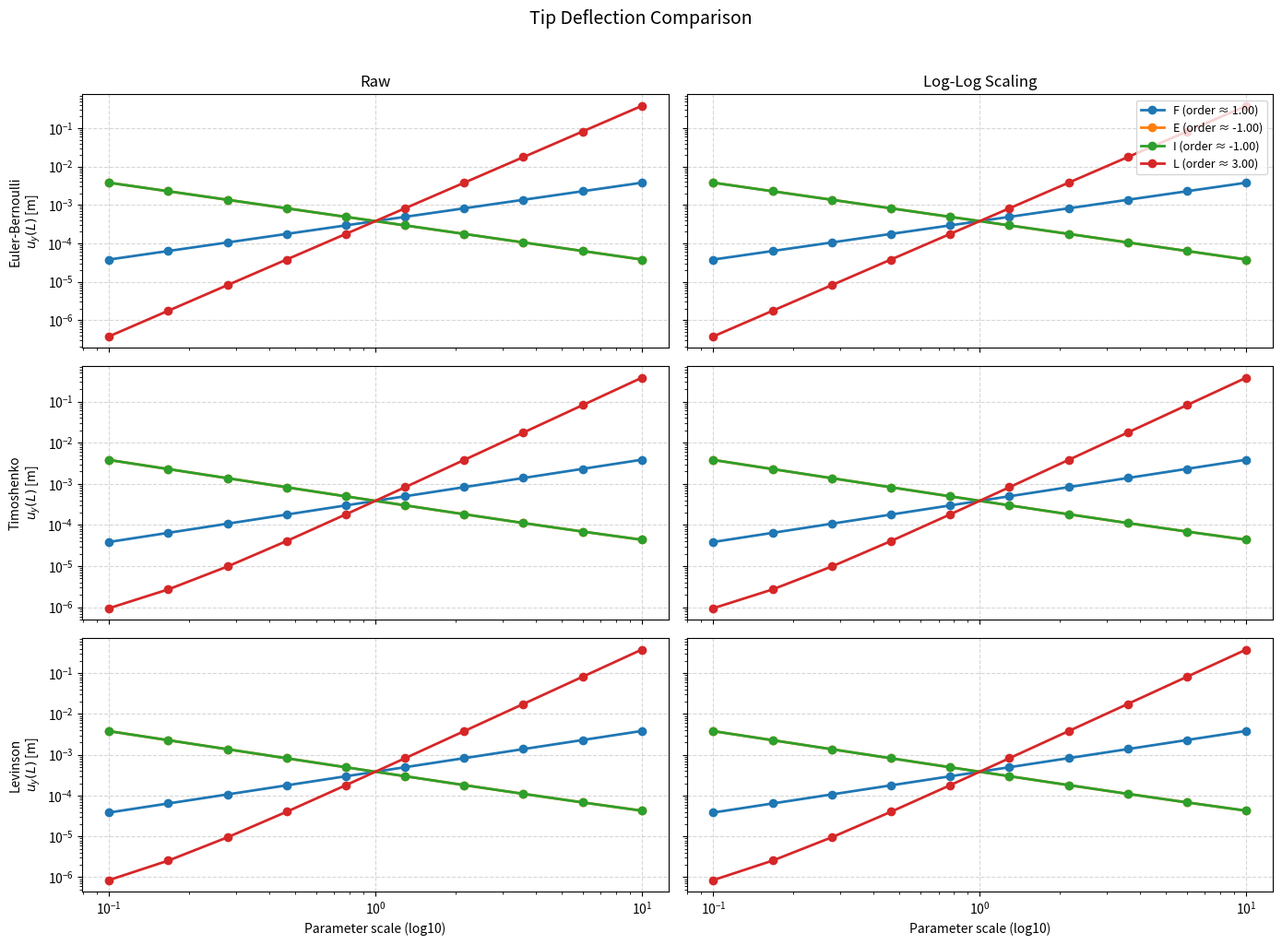
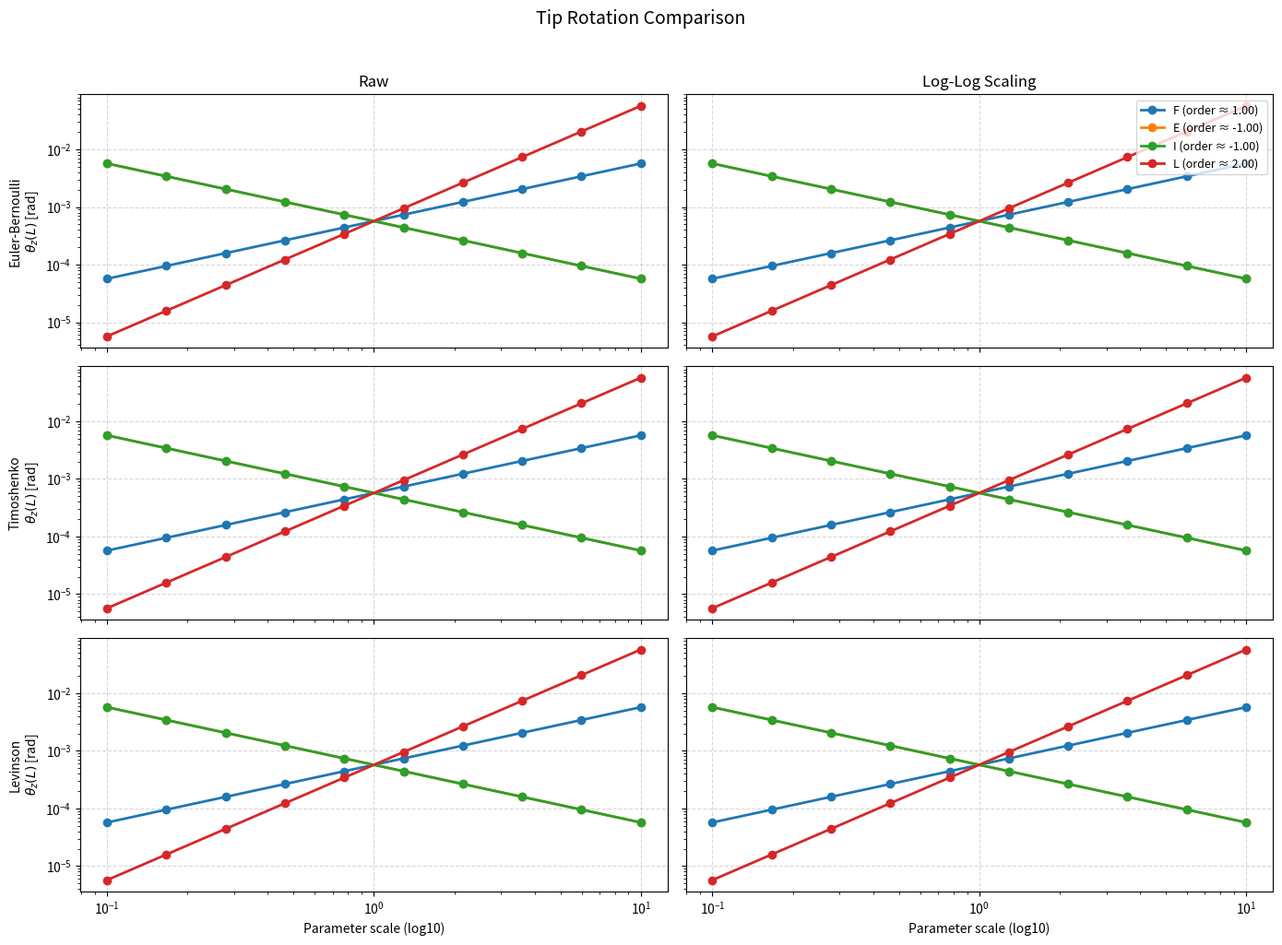
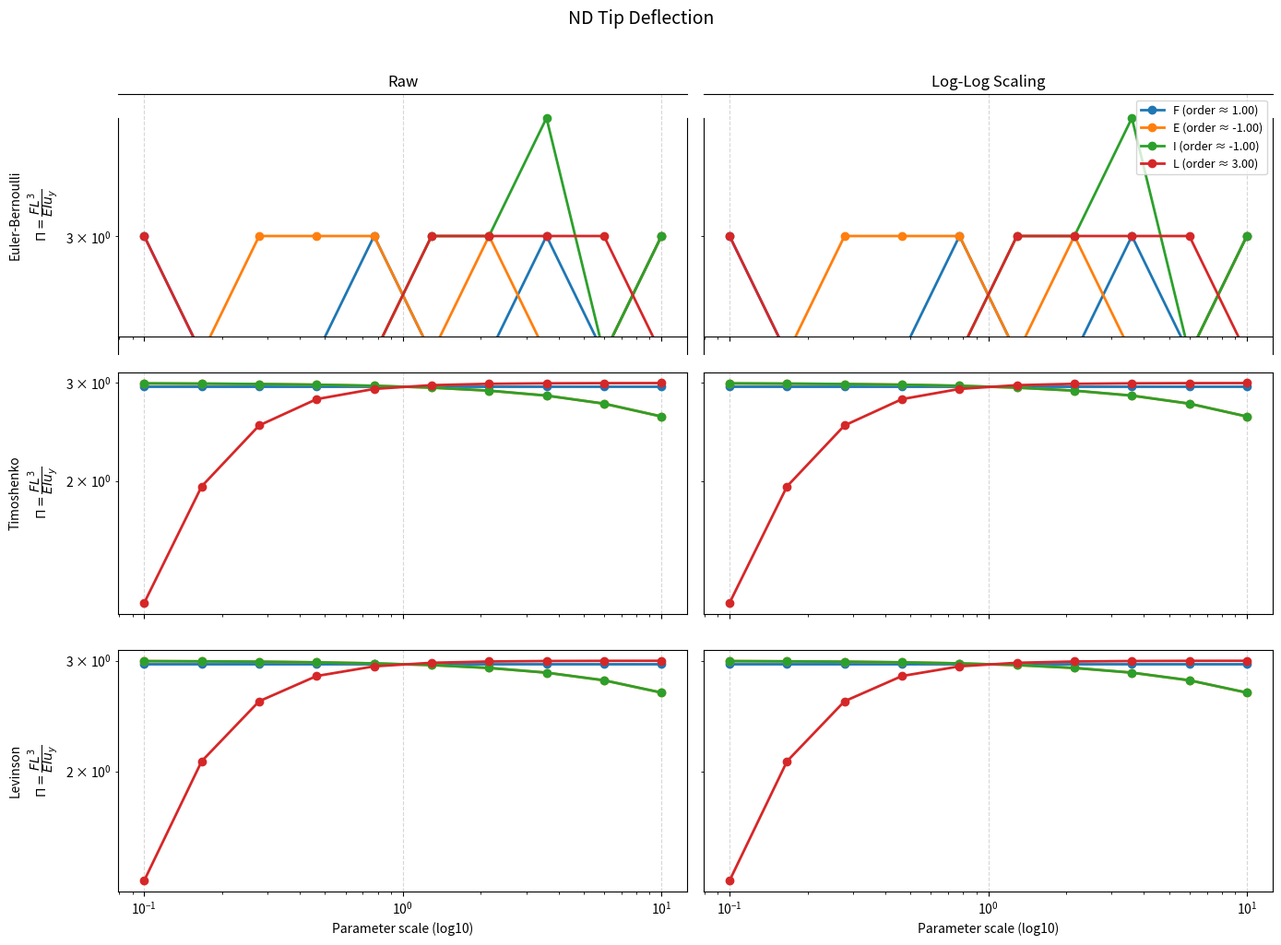
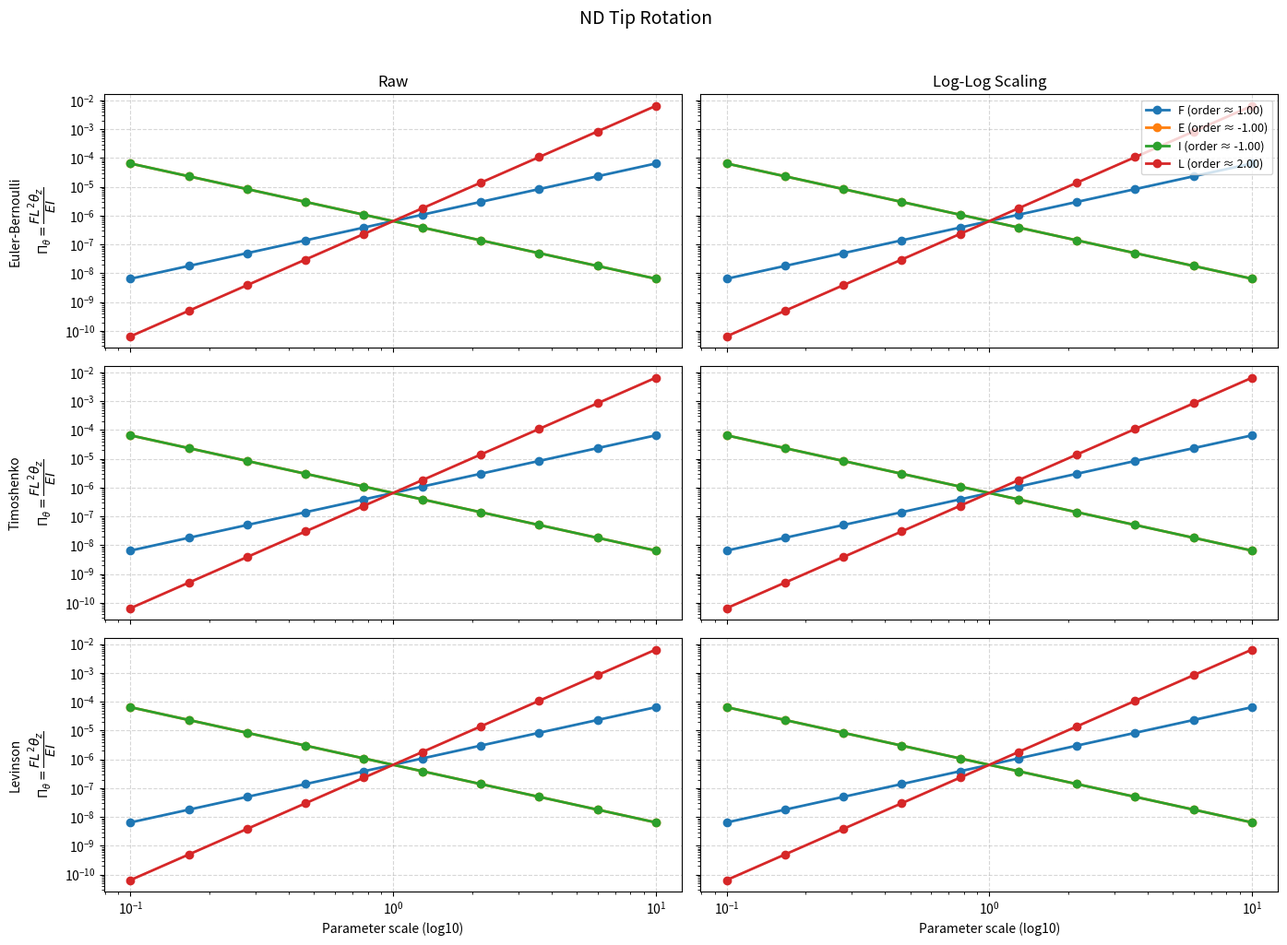

Source code (Python) for these figures, in order:
import numpy as np
import matplotlib.pyplot as plt
import os

# --- Ensure plots directory exists ---
os.makedirs("parametric_study/plots", exist_ok=True)

# --- Beam theory functions ---
def uy_tip_eb(F, E, I, L):
    return F * L**3 / (3 * E * I)

def theta_tip_eb(F, E, I, L):
    return F * L**2 / (2 * E * I)

def uy_tip_timoshenko(F, E, I, L, G, A, kappa):
    return uy_tip_eb(F, E, I, L) + F * L / (kappa * A * G)

def theta_tip_timoshenko(F, E, I, L):
    return theta_tip_eb(F, E, I, L)

def uy_tip_levinson(F, E, I, L, G, A):
    return uy_tip_eb(F, E, I, L) + F * L / (G * A)

def theta_tip_levinson(F, E, I, L):
    return theta_tip_eb(F, E, I, L)

# --- Base parameters ---
F_base = 500               # N
E_base = 2.1e11            # Pa
G_base = 8.1e10            # Pa
I_base = 2.08769e-6        # m^4
A_base = 0.00131           # m^2
L_base = 1.0               # m
kappa = 5 / 6

# --- C-section dimensions (for context, not used in calc yet) ---
# Web depth (external):      100 mm
# Web thickness:             5 mm
# Flange width (external):   50 mm
# Flange thickness:          8.5 mm
# Internal corner radius:    10 mm

# --- Parameter scales ---
scales = np.logspace(-1, 1, 10)
params = ['F', 'E', 'I', 'L']
theories = ['eb', 'tim', 'lev']

# --- Containers ---
deflection_data = {t: {p: [] for p in params} for t in theories}
rotation_data = {t: {p: [] for p in params} for t in theories}
pi_deflection = {t: {p: [] for p in params} for t in theories}
pi_rotation = {t: {p: [] for p in params} for t in theories}

# --- Populate data ---
for scale in scales:
    for t in theories:
        for p in params:
            F = F_base * scale if p == 'F' else F_base
            E = E_base * scale if p == 'E' else E_base
            I = I_base * scale if p == 'I' else I_base
            L = L_base * scale if p == 'L' else L_base

            if t == 'eb':
                uy = uy_tip_eb(F, E, I, L)
                th = theta_tip_eb(F, E, I, L)
            elif t == 'tim':
                uy = uy_tip_timoshenko(F, E, I, L, G_base, A_base, kappa)
                th = theta_tip_timoshenko(F, E, I, L)
            elif t == 'lev':
                uy = uy_tip_levinson(F, E, I, L, G_base, A_base)
                th = theta_tip_levinson(F, E, I, L)

            deflection_data[t][p].append(uy)
            rotation_data[t][p].append(th)

            # Nondimensional groups
            pi_y = (F * L**3) / (E * I * uy)
            pi_th = (F * L**2 * th) / (E * I)
            pi_deflection[t][p].append(pi_y)
            pi_rotation[t][p].append(pi_th)

# Convert to arrays
for t in theories:
    for p in params:
        deflection_data[t][p] = np.array(deflection_data[t][p])
        rotation_data[t][p] = np.array(rotation_data[t][p])
        pi_deflection[t][p] = np.array(pi_deflection[t][p])
        pi_rotation[t][p] = np.array(pi_rotation[t][p])

# --- Log-log slope ---
def loglog_slope(y_vals):
    log_x = np.log10(scales)
    log_y = np.log10(y_vals)
    slope, _ = np.polyfit(log_x, log_y, 1)
    return slope

slopes_def = {t: {p: loglog_slope(deflection_data[t][p]) for p in params} for t in theories}
slopes_rot = {t: {p: loglog_slope(rotation_data[t][p]) for p in params} for t in theories}

# --- Plotting helper ---
def plot_response(data, slopes, ylabel, title, filename):
    fig, axs = plt.subplots(3, 2, figsize=(14, 10), sharex='col', sharey='row')
    theory_names = {'eb': 'Euler-Bernoulli', 'tim': 'Timoshenko', 'lev': 'Levinson'}
    colors = ['tab:blue', 'tab:orange', 'tab:green', 'tab:red']

    for i, t in enumerate(theories):
        for j, p in enumerate(params):
            axs[i, 0].plot(scales, data[t][p], marker='o', color=colors[j],
                           label=f"{p} (order ≈ {slopes[t][p]:.2f})", linewidth=2)
        axs[i, 0].set_xscale('log')
        axs[i, 0].set_ylabel(f"{theory_names[t]}\n{ylabel}")
        axs[i, 0].grid(True, linestyle='--', alpha=0.5)
        if i == 0: axs[i, 0].set_title("Raw")

        for j, p in enumerate(params):
            axs[i, 1].plot(scales, data[t][p], marker='o', color=colors[j],
                           label=f"{p} (order ≈ {slopes[t][p]:.2f})", linewidth=2)
        axs[i, 1].set_xscale('log')
        axs[i, 1].set_yscale('log')
        axs[i, 1].grid(True, linestyle='--', alpha=0.5)
        if i == 0: axs[i, 1].set_title("Log-Log Scaling")

    axs[-1, 0].set_xlabel("Parameter scale (log10)")
    axs[-1, 1].set_xlabel("Parameter scale (log10)")
    axs[0, 1].legend(loc='upper right', fontsize=9)
    fig.suptitle(title, fontsize=14, y=1.02)
    fig.tight_layout()
    plt.savefig(f"parametric_study/plots/{filename}", dpi=300)
    plt.close()

# --- Generate plots ---
plot_response(deflection_data, slopes_def, r"$u_y(L)$ [m]", "Tip Deflection Comparison", "tip_deflection.png")
plot_response(rotation_data, slopes_rot, r"$\theta_z(L)$ [rad]", "Tip Rotation Comparison", "tip_rotation.png")
plot_response(pi_deflection, slopes_def, r"$\Pi = \dfrac{F L^3}{EI u_y}$", "ND Tip Deflection", "pi_deflection.png")
plot_response(pi_rotation, slopes_rot, r"$\Pi_\theta = \dfrac{F L^2 \theta_z}{EI}$", "ND Tip Rotation", "pi_rotation.png")

# --- Slenderness and shear influence ---
h_web = 0.1       # m
L = L_base
slenderness = L / h_web
shear_influence = (A_base * G_base * L**2) / (E_base * I_base)
rigidity_ratio = 1 / shear_influence

print("\n=== Nondimensional Beam Characterisation ===")
print(f"Slenderness ratio (L/h):")
print(f"    Formula: L / h = {L:.3f} / {h_web:.3f} = {slenderness:.2f}")

print(f"\nShear influence factor:")
print("    Formula: (A·G·L²) / (E·I)")
print(f"    = ({A_base:.4e}·{G_base:.4e}·{L**2:.4e}) / ({E_base:.4e}·{I_base:.4e})")
print(f"    = {shear_influence:.2f}")

print(f"\nFlexural to shear rigidity ratio:")
print("    Formula: (E·I) / (A·G·L²)")
print(f"    = 1 / {shear_influence:.2f} = {rigidity_ratio:.5f}")

print("\nPlots saved to 'parametric_study/plots'")

# --- Future nondimensional parameters (not yet implemented) ---
# - Torsional stiffness group:             Π_T = T·L / G·J
# - Warping stiffness group:               Π_W = T·L / E·Cw
# - Dynamic scaling (1st freq):            Π_ω = ω·L² / sqrt(E·I / ρ·A)
# - Cross-section shape parameters:        warping constant (Cw), torsion constant (J)
# - Composite beam influence factors
# - Beam-column coupling (axial+flexural)
